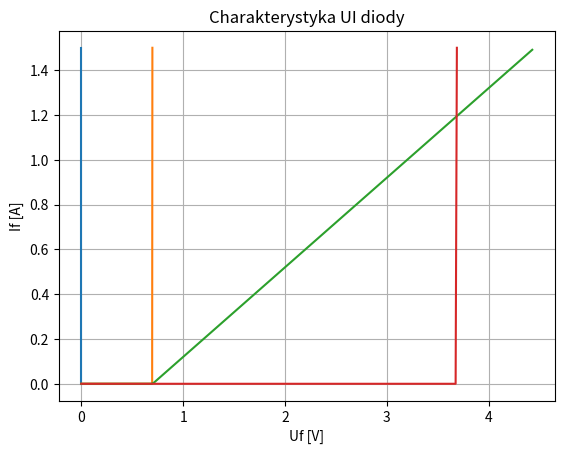

Write the Python code that produced this figure.
# %%
import matplotlib.pyplot as plt
import numpy as np


class Dioda:
    def __init__(
        self,
        Urm=0.0,
        Ur=0.0,
        Ufp=0.0,
        rd=0.0,
        If=0.0,
        Ifm=0.0,
    ):
        self.Urm = Urm
        self.Ur = Ur
        self.Ufp = Ufp
        self.rd = rd
        self.If = If
        self.Ifm = Ifm

    def diodaId(self, Url, Ur, If, Ifm):
        self.Urm = Url
        self.Ur = Ur
        self.If = If
        self.Ifm = Ifm

    def diodaUfp(self, Url, Ur, Ufp, If, Ifm):
        self.Urm = Url
        self.Ur = Ur
        self.Ufp = Ufp
        self.If = If
        self.Ifm = Ifm

    def diodaUfpRd(self, Url, Ur, Ufp, rd, If, Ifm):
        self.Urm = Url
        self.Ur = Ur
        self.Ufp = Ufp
        self.rd = rd
        self.If = If
        self.Ifm = Ifm

    def diodaUd(self):
        if self.rd == 0.0 and self.Ufp == 0.0:
            return 0.0
        elif self.rd == 0 and self.Ufp > 0.0:
            return self.Ufp
        else:
            return self.Ufp + self.rd * self.If

    def diodaUI(self):
        if self.rd == 0.0 and self.Ufp == 0.0:
            uff = np.array([0.0, self.Ufp])
            iff = np.array([0.0, self.If])
        elif self.rd == 0.0 and self.Ufp > 0.0:
            uff = np.arange(0.0, self.Ufp, self.Ufp / 300)
            iff = np.zeros(len(uff))
            for i in range(len(uff)):
                if uff[i] < self.Ufp:
                    iff[i] = 0.0
                    iff[-1] = self.If
        else:
            uff = np.arange(
                0.0,
                self.Ufp + self.rd * self.If,
                (self.Ufp + self.rd * self.If) / 200,
            )
            iff = np.zeros(len(uff))
            for i in range(len(uff)):
                if uff[i] < self.Ufp:
                    iff[i] = 0.0
                else:
                    iff[i] = uff[i] / self.rd - self.Ufp / self.rd

        plt.plot(uff, iff)
        plt.xlabel("Uf [V]")
        plt.ylabel("If [A]")
        plt.title("Charakterystyka UI diody")
        plt.grid(True)
        plt.show()


# %%
dId = Dioda()
dId.diodaId(100, 50, 1.5, 5)
print(f"{dId.Urm = } [V]")
print(f"{dId.Ur = } [V]")
print(f"{dId.Ufp = } [V]")
print(f"{dId.rd = } [Ohm]")
print(f"{dId.If = } [A]")
print(f"{dId.Ifm = } [A]")
print(f"{dId.diodaUd() = } [V]")
dId.diodaUI()

# %%
dUfp = Dioda()
dUfp.diodaUfp(100, 50, 0.7, 1.5, 5)
print(f"{dUfp.Urm = } [V]")
print(f"{dUfp.Ur = } [V]")
print(f"{dUfp.Ufp = } [V]")
print(f"{dUfp.rd = } [Ohm]")
print(f"{dUfp.If = } [A]")
print(f"{dUfp.Ifm = } [A]")
print(f"{dUfp.diodaUd() = } [V]")
dUfp.diodaUI()

# %%
dUfpRd = Dioda()
dUfpRd.diodaUfpRd(100, 50, 0.7, 2.5, 1.5, 5)
print(f"{dUfpRd.Urm = } [V]")
print(f"{dUfpRd.Ur = } [V]")
print(f"{dUfpRd.Ufp = } [V]")
print(f"{dUfpRd.rd = } [Ohm]")
print(f"{dUfpRd.If = } [A]")
print(f"{dUfpRd.Ifm = } [A]")
print(f"{dUfpRd.diodaUd() = } [V]")
dUfpRd.diodaUI()


# %%
from enum import Enum


class Kolor(Enum):
    RED = 0
    YELLOW = 1
    GREEN = 2
    BLUE = 3
    NONE = 4


class DiodaLED(Dioda):
    def blink(self):
        if self.Ufp > 0.7 and self.Ufp < 1.2:
            return Kolor(0)
        elif self.Ufp > 1.2 and self.Ufp < 2.2:
            return Kolor(1)
        elif self.Ufp > 2.2 and self.Ufp < 3.2:
            return Kolor(2)
        elif self.Ufp > 3.2 and self.Ufp < 4.0:
            return Kolor(3)
        else:
            return Kolor(4)


# %%
dLED = DiodaLED(Urm=100, Ur=50, Ufp=3.7, If=1.5, Ifm=5)
print(f"{dLED.Urm = } [V]")
print(f"{dLED.Ur = } [V]")
print(f"{dLED.Ufp = } [V]")
print(f"{dLED.rd = } [Ohm]")
print(f"{dLED.If = } [A]")
print(f"{dLED.Ifm = } [A]")
print(f"Kolor = {dLED.blink()}")
print(f"{dLED.diodaUd() = } [V]")
dLED.diodaUI()
